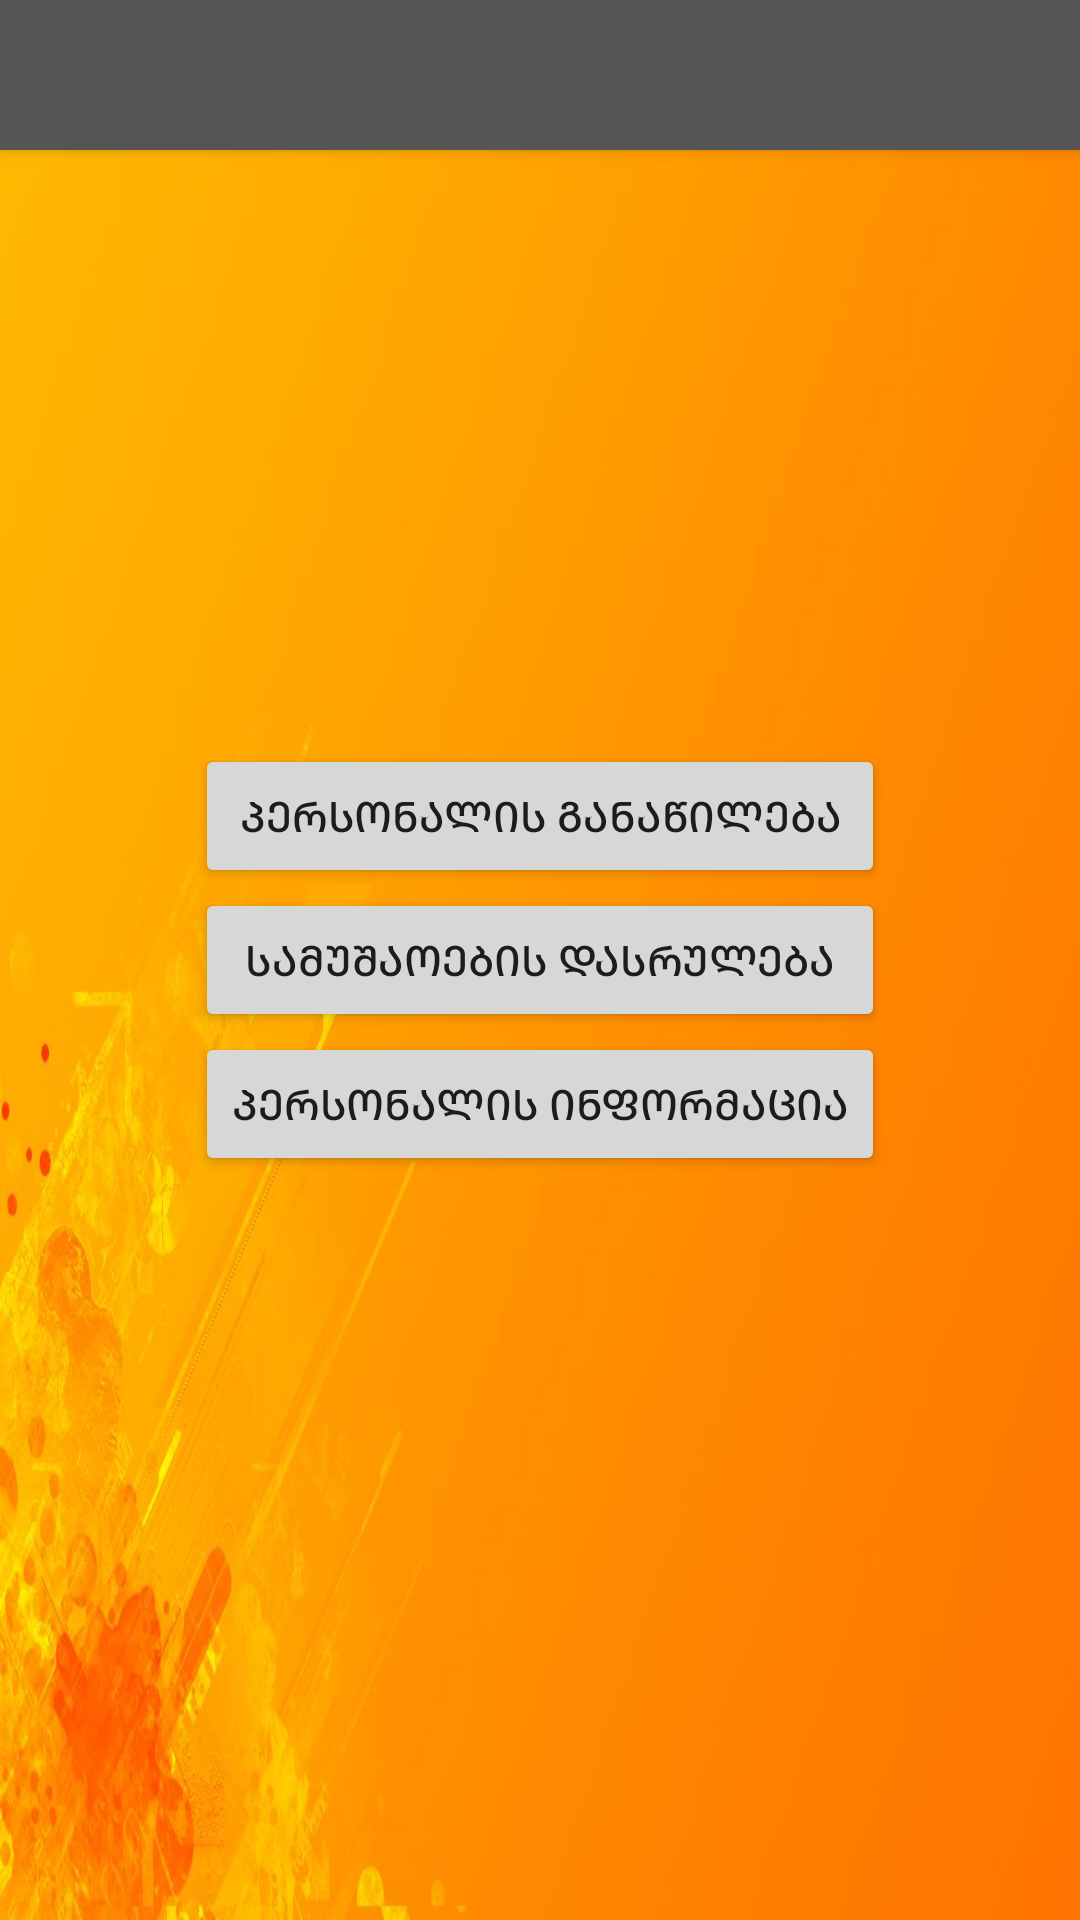

The Android layout XML behind this screen, and the referenced resources:
<!-- AndroidManifest.xml: activity theme AppTheme.NoActionBar -->
<!-- res/layout/activity_main.xml -->
<?xml version="1.0" encoding="utf-8"?>
<android.support.design.widget.CoordinatorLayout xmlns:android="http://schemas.android.com/apk/res/android"
    xmlns:app="http://schemas.android.com/apk/res-auto"
    xmlns:tools="http://schemas.android.com/tools"
    android:layout_width="match_parent"
    android:layout_height="match_parent"
    android:fitsSystemWindows="true"
    tools:context=".activities.MainActivity"
    android:background="@drawable/foni2">

    <include
        android:id="@+id/toolbar"
        layout="@layout/toolbar" />




    <LinearLayout
        android:id="@+id/main"
        android:layout_width="wrap_content"
        android:layout_height="wrap_content"
        android:orientation="vertical"
        android:layout_gravity="center_vertical|center_horizontal"
        android:padding="10dp">

        <Button
            android:id="@+id/btnPersonalManagement"
            android:text="@string/personal_management"
            android:layout_width="match_parent"
            android:layout_height="wrap_content"
            />

        <Button
            android:id="@+id/btnWorkEnd"
            android:text="@string/work_end"
            android:layout_width="match_parent"
            android:layout_height="wrap_content"
            />

        <Button
            android:id="@+id/btnPersonalInfo"
            android:text="@string/personal_info"
            android:layout_width="match_parent"
            android:layout_height="wrap_content"
            />







    </LinearLayout>

</android.support.design.widget.CoordinatorLayout>
<!-- res/layout/toolbar.xml (included above) -->
<?xml version="1.0" encoding="utf-8"?>
<android.support.v7.widget.Toolbar
    xmlns:android="http://schemas.android.com/apk/res/android"
    android:id="@+id/toolbar"
    android:layout_width="match_parent"
    android:layout_height="@dimen/toolbar_height"
    android:background="@color/colorPrimary"
    android:layout_alignParentBottom="true"
    android:paddingRight="5dp"
    android:elevation="3dp"
    >


        <ImageView
            android:layout_gravity="right"
            android:layout_alignParentEnd="true"
            android:layout_alignParentRight="true"
            android:layout_width="30dp"
            android:layout_height="30dp"
            android:id="@+id/exit_button"
            android:background="@drawable/ic_exit_to_app_black_24dp"
            android:isScrollContainer="false" />


</android.support.v7.widget.Toolbar>
<!-- resources referenced by this layout -->
<resources>
  <color name="colorPrimary">#555555</color>
  <dimen name="button_main_activity_height">50dp</dimen>
  <dimen name="button_main_activity_margin">30dp</dimen>
  <dimen name="toolbar_height">50dp</dimen>
  <!-- drawable foni2: jpg bitmap (drawable, 44346 bytes) -->
  <string name="emploees">თანამშრომლები</string>
  <string name="log_works">სამუშაოს ხანგრძლივობა</string>
  <string name="personal_info">პერსონალის ინფორმაცია</string>
  <string name="personal_management">პერსონალის განაწილება</string>
  <string name="work_end">სამუშაოების დასრულება</string>
  <string name="works">სამუშაოები</string>
  <style name="AppTheme.NoActionBar">
          <item name="windowActionBar">false</item>
          <item name="windowNoTitle">true</item>
      </style>
</resources>
